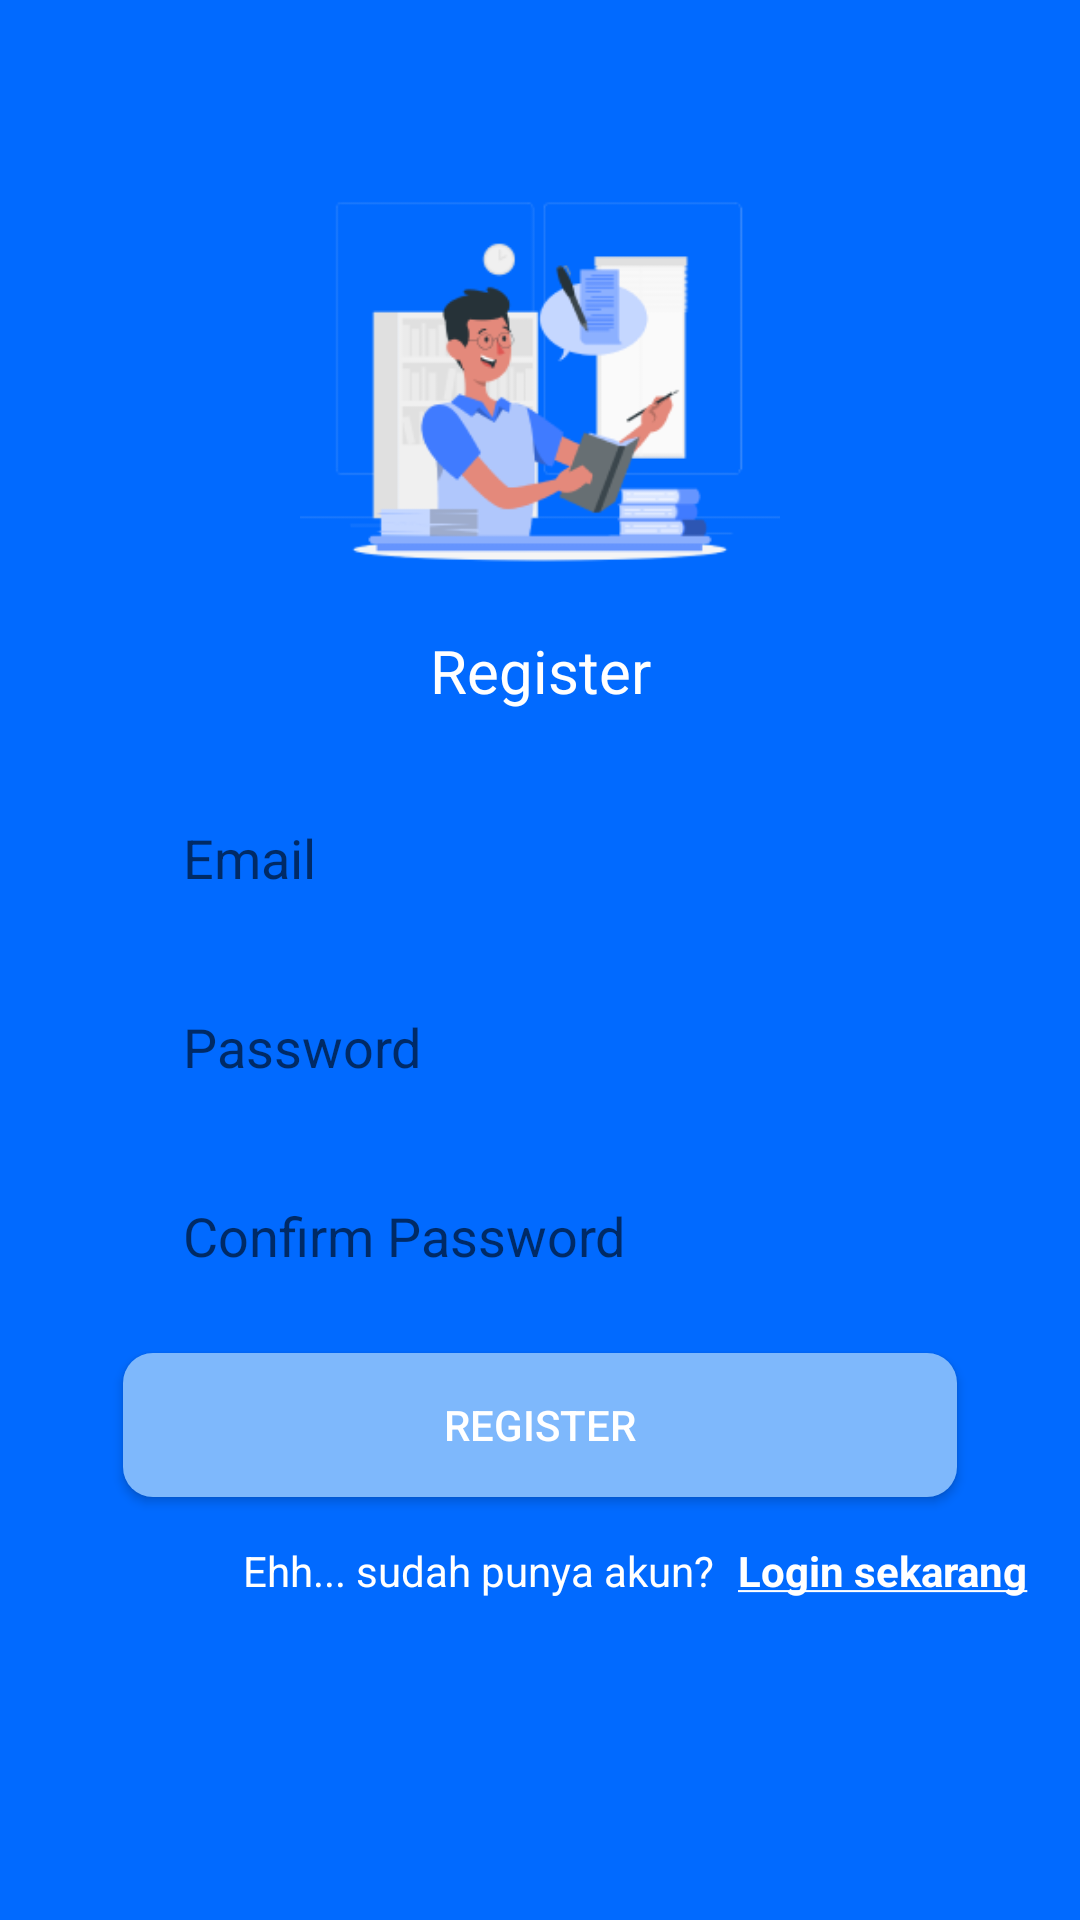

Reconstruct the res/layout file that produces this screen, plus the resources it refers to.
<!-- AndroidManifest.xml: application theme Theme.BOOKIT -->
<!-- res/layout/register.xml -->
<?xml version="1.0" encoding="utf-8"?>
<LinearLayout xmlns:android="http://schemas.android.com/apk/res/android"
    xmlns:app="http://schemas.android.com/apk/res-auto"
    xmlns:tools="http://schemas.android.com/tools"
    android:layout_width="match_parent"
    android:layout_height="match_parent"
    android:background="@color/blue_login"
    android:orientation="vertical"
    android:paddingLeft="16dp"
    android:paddingRight="16dp"
    tools:context=".Register">

    <ImageView
        android:id="@+id/theguy2"
        android:layout_marginTop="50dp"
        android:layout_width="match_parent"
        android:layout_height="160dp"
        app:srcCompat="@drawable/theguy" />

    <TextView
        android:id="@+id/register_text"
        android:layout_width="match_parent"
        android:layout_height="wrap_content"
        android:gravity="center"
        android:text="Register"
        android:textColor="@color/white"
        android:textSize="20sp" />

    <EditText
        android:id="@+id/register_email"
        android:layout_width="match_parent"
        android:layout_height="wrap_content"
        android:layout_marginTop="25dp"
        android:layout_marginLeft="25dp"
        android:layout_marginRight="25dp"
        android:layout_marginBottom="15dp"
        android:background="@drawable/rounded_text"
        android:ems="10"
        android:gravity="center|start"
        android:hint="Email"
        android:minHeight="48dp"
        android:paddingStart="20dp"
        android:paddingEnd="20dp" />
    <EditText
        android:id="@+id/register_password"
        android:layout_width="match_parent"
        android:layout_height="wrap_content"
        android:layout_marginLeft="25dp"
        android:layout_marginRight="25dp"
        android:layout_marginBottom="15dp"
        android:background="@drawable/rounded_text"
        android:inputType="textPassword"
        android:ems="10"
        android:gravity="center|start"
        android:hint="Password"
        android:minHeight="48dp"
        android:paddingStart="20dp"
        android:paddingEnd="20dp" />

    <EditText
        android:id="@+id/register_password2"
        android:layout_width="match_parent"
        android:layout_height="wrap_content"
        android:layout_marginLeft="25dp"
        android:layout_marginRight="25dp"
        android:layout_marginBottom="15dp"
        android:background="@drawable/rounded_text"
        android:inputType="textPassword"
        android:ems="10"
        android:gravity="center|start"
        android:hint="Confirm Password"
        android:minHeight="48dp"
        android:paddingStart="20dp"
        android:paddingEnd="20dp" />
    <Button
        android:id="@+id/register_button"
        android:layout_width="match_parent"
        android:layout_height="wrap_content"
        android:layout_marginLeft="25dp"
        android:layout_marginRight="25dp"
        android:layout_marginBottom="15dp"
        android:background="@drawable/rounded_button"
        android:text="Register"
        android:textColor="@color/white" />

    <LinearLayout
        android:layout_width="wrap_content"
        android:layout_height="wrap_content"
        android:layout_marginStart="65dp"
        android:orientation="horizontal">

        <TextView
            android:layout_width="wrap_content"
            android:layout_height="wrap_content"
            android:text="Ehh... sudah punya akun?"
            android:layout_marginRight="8dp"
            android:textColor="@color/white" />

        <TextView
            android:id="@+id/backtologin"
            android:layout_width="wrap_content"
            android:layout_height="wrap_content"
            android:layout_weight="1"
            android:textColor="@color/white"
            android:text="@string/login" />
    </LinearLayout>

</LinearLayout>
<!-- resources referenced by this layout -->
<resources>
  <color name="blue_login">#016AFF</color>
  <color name="white">#FFFFFFFF</color>
  <!-- drawable rounded_button (drawable) -->
  <?xml version="1.0" encoding="utf-8"?>
  <shape xmlns:android="http://schemas.android.com/apk/res/android"
      android:shape="rectangle"
      android:padding="10dp">
  
      <solid android:color="@color/blue_grey" />
      <corners
          android:bottomRightRadius="10dp"
          android:bottomLeftRadius="10dp"
          android:topLeftRadius="10dp"
          android:topRightRadius="10dp" />
  </shape>
  <!-- drawable theguy: png bitmap (drawable-v24, 17256 bytes) -->
  <string name="login"><u><b>Login sekarang</b></u></string>
  <style name="Theme.BOOKIT" parent="Theme.AppCompat.Light.NoActionBar">
          
          <item name="colorPrimary">@color/blue_login</item>
          <item name="colorPrimaryVariant">@color/blue_grey</item>
          <item name="colorOnPrimary">@color/white</item>
          
          <item name="colorSecondary">@color/teal_200</item>
          <item name="colorSecondaryVariant">@color/teal_700</item>
          <item name="colorOnSecondary">@color/black</item>
          
          <item name="android:statusBarColor">?attr/colorPrimaryVariant</item>
          
      </style>
  <color name="blue_grey">#7EB8FC</color>
  <color name="teal_200">#FF03DAC5</color>
  <color name="teal_700">#FF018786</color>
  <color name="black">#FF000000</color>
</resources>
